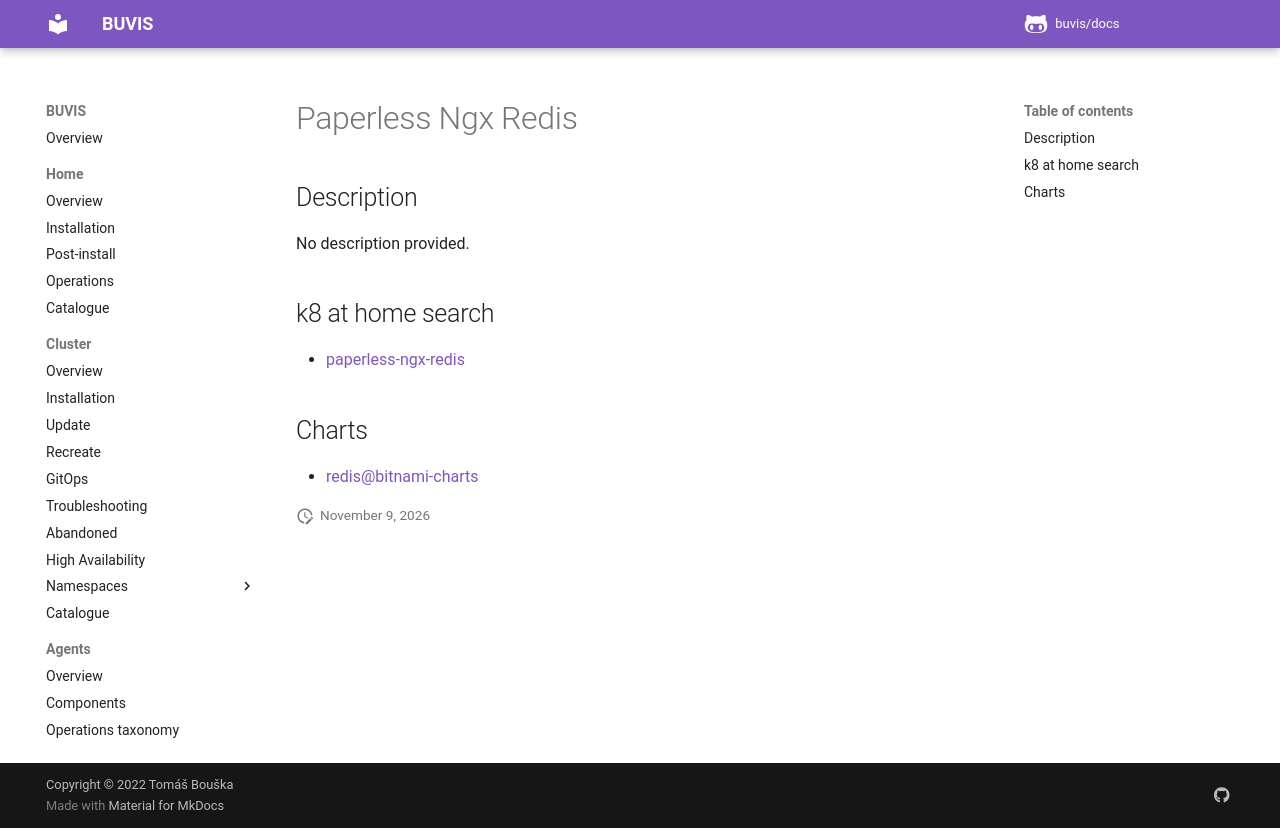

repository: buvis/docs · page: cluster/catalogue/paperless-ngx-redis/index.html · generator: mkdocs

# Paperless Ngx Redis

## Description

No description provided.

## k8 at home search

- [paperless-ngx-redis](https://nanne.dev/k8s-at-home-search/#/paperless-ngx-redis)

## Charts

- [redis@bitnami-charts](https://charts.bitnami.com/bitnami/)
